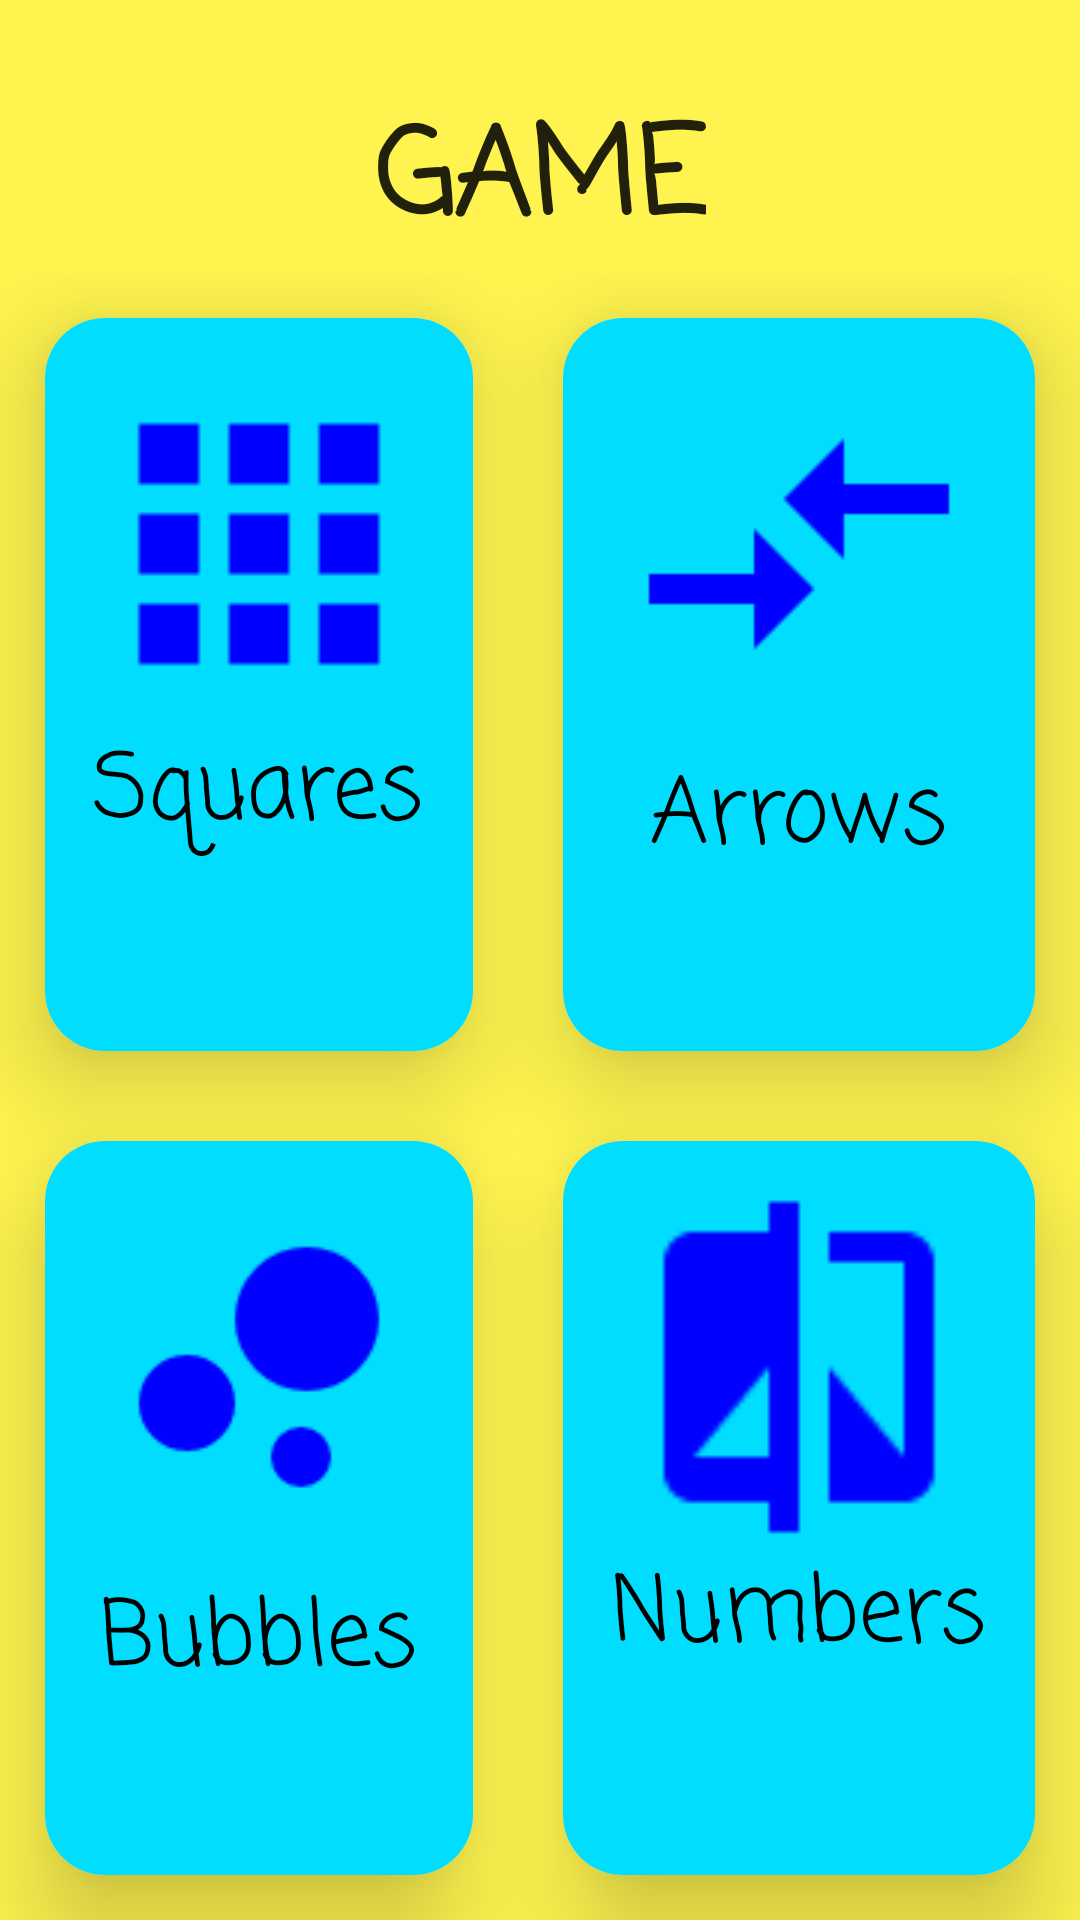

Android layout source for this screen:
<!-- AndroidManifest.xml: application theme AppTheme -->
<!-- res/layout/activity_menu.xml -->
<?xml version="1.0" encoding="utf-8"?>

<androidx.constraintlayout.widget.ConstraintLayout
        xmlns:android="http://schemas.android.com/apk/res/android"
        xmlns:tools="http://schemas.android.com/tools"
        xmlns:app="http://schemas.android.com/apk/res-auto"
        android:layout_width="match_parent"
        android:layout_height="match_parent"
        android:background="@color/colorPrimary"
        tools:context=".MainActivity">


    <TextView
            android:text="GAME"
            android:layout_width="wrap_content"
            android:layout_height="wrap_content"
            android:textSize="40dp"
            android:textStyle="bold"
            android:fontFamily="casual"
            android:id="@+id/textView" app:layout_constraintStart_toStartOf="parent"
            app:layout_constraintEnd_toEndOf="parent" app:layout_constraintTop_toTopOf="parent"
            android:layout_marginTop="30dp" android:textAppearance="@style/TextAppearance.AppCompat.Body1"/>

    <GridLayout android:layout_width="match_parent"
                android:layout_height="0dp"
                android:rowCount="2"
                android:columnCount="2"

                android:background="@color/colorPrimary"

                app:layout_constraintTop_toBottomOf="@+id/textView" app:layout_constraintStart_toStartOf="parent"
                app:layout_constraintEnd_toEndOf="parent" app:layout_constraintBottom_toBottomOf="parent">



        <androidx.cardview.widget.CardView
                android:layout_width="wrap_content"
                android:layout_height="wrap_content"

                android:onClick="openSquareMenu"

                android:foreground="?android:attr/selectableItemBackground"
                android:clickable="true"
                android:layout_gravity="fill"

                android:layout_row="0" android:layout_column="0"
                android:layout_rowWeight="1"
                android:layout_columnWeight="1"
                app:cardCornerRadius="20dp"
                app:cardElevation="20dp"
                android:layout_margin="15dp">
            <LinearLayout android:layout_width="match_parent"
                          android:layout_height="match_parent"
                          android:background="@color/colorSecondPrimary"
                          android:layout_gravity="center_horizontal|center_vertical"
                          android:gravity="center"
                          android:orientation="vertical"
            >
                <ImageView android:layout_width="wrap_content"
                           android:layout_height="wrap_content"
                           android:scaleX="5"
                           android:scaleY="5"
                           android:src="@drawable/ic_squares"/>
                <TextView android:layout_width="wrap_content"
                          android:layout_height="wrap_content"
                          android:layout_marginTop="@android:dimen/app_icon_size"
                          android:textSize="30dp"
                          android:fontFamily="casual"
                          android:textColor="@color/black"
                          android:text="Squares"/>
            </LinearLayout>
        </androidx.cardview.widget.CardView>




        <androidx.cardview.widget.CardView
                android:layout_width="wrap_content"
                android:layout_height="wrap_content"
                android:background="@color/colorSecondPrimary"

                android:onClick="openArrowMenu"

                android:foreground="?android:attr/selectableItemBackground"
                android:clickable="true"
                android:layout_gravity="fill"

                android:layout_row="0" android:layout_column="1"
                android:layout_rowWeight="1"
                android:layout_columnWeight="1"
                app:cardCornerRadius="20dp"
                app:cardElevation="20dp"
                android:layout_margin="15dp">
            <LinearLayout android:layout_width="match_parent"
                          android:layout_height="match_parent"
                          android:background="@color/colorSecondPrimary"
                          android:layout_gravity="center_horizontal|center_vertical"
                          android:gravity="center"
                          android:orientation="vertical"
            >
                <ImageView android:layout_width="wrap_content"
                           android:layout_height="wrap_content"
                           android:scaleX="3"
                           android:scaleY="3"
                           android:src="@drawable/ic_arrows"/>
                <TextView android:layout_width="wrap_content"
                          android:layout_height="wrap_content"
                          android:layout_marginTop="@android:dimen/app_icon_size"
                          android:textSize="30dp"
                          android:fontFamily="casual"
                          android:textColor="@color/black"
                          android:text="Arrows"/>
            </LinearLayout>
        </androidx.cardview.widget.CardView>




        <androidx.cardview.widget.CardView
                android:layout_width="wrap_content"
                android:layout_height="wrap_content"
                android:background="@color/colorSecondPrimary"
                android:layout_row="1" android:layout_column="0"

                android:onClick="openBubbleMenu"

                android:foreground="?android:attr/selectableItemBackground"
                android:clickable="true"
                android:layout_gravity="fill"

                android:layout_rowWeight="1"
                android:layout_columnWeight="1"
                app:cardCornerRadius="20dp"
                app:cardElevation="20dp"
                android:layout_margin="15dp">
            <LinearLayout android:layout_width="match_parent"
                          android:layout_height="match_parent"
                          android:layout_gravity="center_horizontal|center_vertical"
                          android:gravity="center"
                          android:background="@color/colorSecondPrimary"
                          android:orientation="vertical"
            >
                <ImageView android:layout_width="wrap_content"
                           android:layout_height="wrap_content"
                           android:scaleX="3"
                           android:scaleY="3"
                           android:src="@drawable/ic_bubble"/>
                <TextView android:layout_width="wrap_content"
                          android:layout_height="wrap_content"
                          android:layout_marginTop="@android:dimen/app_icon_size"
                          android:textSize="30dp"
                          android:fontFamily="casual"
                          android:textColor="@color/black"
                          android:text="Bubbles"/>
            </LinearLayout>
        </androidx.cardview.widget.CardView>




        <androidx.cardview.widget.CardView
                android:layout_width="wrap_content"
                android:layout_height="wrap_content"
                android:background="@color/colorSecondPrimary"
                android:layout_row="1" android:layout_column="1"

                android:onClick="openNumberMenu"

                android:foreground="?android:attr/selectableItemBackground"
                android:clickable="true"
                android:layout_gravity="fill"

                android:layout_rowWeight="1"
                android:layout_columnWeight="1"
                app:cardCornerRadius="20dp"
                app:cardElevation="20dp"
                android:layout_margin="15dp">
            <LinearLayout android:layout_width="match_parent"
                          android:layout_height="match_parent"
                          android:layout_gravity="center_horizontal|center_vertical"
                          android:gravity="center"
                          android:background="@color/colorSecondPrimary"
                          android:orientation="vertical"
            >
                <ImageView android:layout_width="wrap_content"
                           android:layout_height="wrap_content"
                           android:scaleX="5"
                           android:scaleY="5"
                           android:src="@drawable/ic_number"/>
                <TextView android:layout_width="wrap_content"
                          android:layout_height="wrap_content"
                          android:layout_marginTop="@android:dimen/app_icon_size"
                          android:textSize="30dp"
                          android:fontFamily="casual"
                          android:textColor="@color/black"
                          android:text="Numbers"/>
            </LinearLayout>
        </androidx.cardview.widget.CardView>



    </GridLayout>
</androidx.constraintlayout.widget.ConstraintLayout>
<!-- resources referenced by this layout -->
<resources>
  <color name="black">#000000</color>
  <color name="colorPrimary">#fff44f</color>
  <color name="colorSecondPrimary">#00DDFF</color>
  <!-- drawable ic_arrows (drawable) -->
  <vector android:height="40dp" android:tint="@color/colorBlue"
      android:viewportHeight="24.0" android:viewportWidth="24.0"
      android:width="40dp" xmlns:android="http://schemas.android.com/apk/res/android">
      <path android:fillColor="#FF000000" android:pathData="M9.01,14L2,14v2h7.01v3L13,15l-3.99,-4v3zM14.99,13v-3L22,10L22,8h-7.01L14.99,5L11,9l3.99,4z"/>
  </vector>
  <!-- drawable ic_bubble (drawable) -->
  <vector android:height="40dp" android:tint="@color/colorBlue"
      android:viewportHeight="24.0" android:viewportWidth="24.0"
      android:width="40dp" xmlns:android="http://schemas.android.com/apk/res/android">
      <path android:fillColor="#FF000000" android:pathData="M7.2,14.4m-3.2,0a3.2,3.2 0,1 1,6.4 0a3.2,3.2 0,1 1,-6.4 0"/>
      <path android:fillColor="#FF000000" android:pathData="M14.8,18m-2,0a2,2 0,1 1,4 0a2,2 0,1 1,-4 0"/>
      <path android:fillColor="#FF000000" android:pathData="M15.2,8.8m-4.8,0a4.8,4.8 0,1 1,9.6 0a4.8,4.8 0,1 1,-9.6 0"/>
  </vector>
  <!-- drawable ic_number (drawable) -->
  <vector android:height="24dp" android:tint="@color/colorBlue"
      android:viewportHeight="24.0" android:viewportWidth="24.0"
      android:width="24dp" xmlns:android="http://schemas.android.com/apk/res/android">
      <path android:fillColor="#FF000000" android:pathData="M10,3L5,3c-1.1,0 -2,0.9 -2,2v14c0,1.1 0.9,2 2,2h5v2h2L12,1h-2v2zM10,18L5,18l5,-6v6zM19,3h-5v2h5v13l-5,-6v9h5c1.1,0 2,-0.9 2,-2L21,5c0,-1.1 -0.9,-2 -2,-2z"/>
  </vector>
  <!-- drawable ic_squares (drawable) -->
  <vector android:height="24dp" android:tint="@color/colorBlue"
      android:viewportHeight="24.0" android:viewportWidth="24.0"
      android:width="24dp" xmlns:android="http://schemas.android.com/apk/res/android">
      <path android:fillColor="#FF000000" android:pathData="M4,8h4L8,4L4,4v4zM10,20h4v-4h-4v4zM4,20h4v-4L4,16v4zM4,14h4v-4L4,10v4zM10,14h4v-4h-4v4zM16,4v4h4L20,4h-4zM10,8h4L14,4h-4v4zM16,14h4v-4h-4v4zM16,20h4v-4h-4v4z"/>
  </vector>
  <style name="AppTheme" parent="Theme.AppCompat.Light.NoActionBar">
          
          <item name="colorPrimary">@color/colorPrimary</item>
          <item name="colorPrimaryDark">@color/bars</item>
          <item name="colorAccent">@color/colorAccent</item>
          <item name="android:navigationBarColor">@color/bars</item>
      </style>
  <color name="colorBlue">#0000ff</color>
  <color name="bars">#FFAB00</color>
  <color name="colorAccent">#ff8000</color>
</resources>
